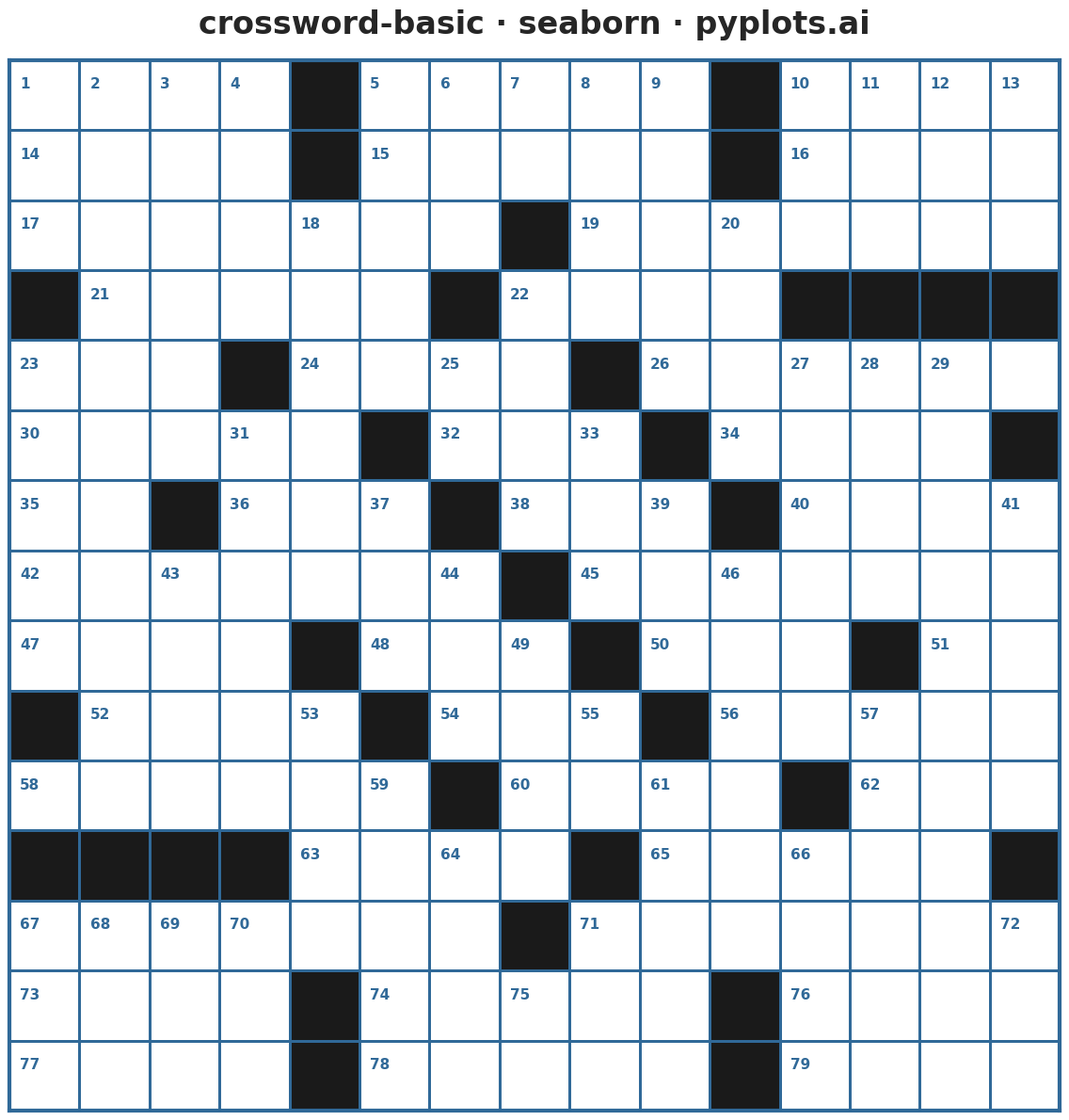

Python code for this plot:
"""pyplots.ai
crossword-basic: Crossword Puzzle Grid
Library: seaborn | Python 3.13
Quality: pending | Created: 2026-01-15
"""

import matplotlib.pyplot as plt
import numpy as np
import seaborn as sns


# Set style
sns.set_style("white")

# Data: 15x15 crossword grid with 180-degree rotational symmetry
np.random.seed(42)
grid_size = 15

# Create symmetric black cell pattern (1 = blocked, 0 = entry)
grid = np.zeros((grid_size, grid_size), dtype=int)

# Define blocked cells for top half (will be mirrored for symmetry)
blocked_positions = [
    (0, 4),
    (0, 10),
    (1, 4),
    (1, 10),
    (2, 7),
    (3, 0),
    (3, 6),
    (3, 11),
    (3, 12),
    (3, 13),
    (3, 14),
    (4, 3),
    (4, 8),
    (5, 5),
    (5, 9),
    (5, 14),
    (6, 2),
    (6, 6),
    (6, 10),
    (7, 7),
]

# Apply blocked cells with 180-degree rotational symmetry
for r, c in blocked_positions:
    grid[r, c] = 1
    grid[grid_size - 1 - r, grid_size - 1 - c] = 1

# Calculate clue numbers for cells that start across or down words
numbers = {}
clue_num = 1
for r in range(grid_size):
    for c in range(grid_size):
        if grid[r, c] == 1:
            continue
        # Check if starts across word (left edge or blocked cell to left, and has room)
        starts_across = (c == 0 or grid[r, c - 1] == 1) and (c < grid_size - 1 and grid[r, c + 1] == 0)
        # Check if starts down word (top edge or blocked cell above, and has room)
        starts_down = (r == 0 or grid[r - 1, c] == 1) and (r < grid_size - 1 and grid[r + 1, c] == 0)

        if starts_across or starts_down:
            numbers[(r, c)] = clue_num
            clue_num += 1

# Plot using seaborn heatmap
fig, ax = plt.subplots(figsize=(12, 12))

# Create color map: 0 (white cells) = white, 1 (blocked) = black
cmap = sns.color_palette(["white", "#1a1a1a"])

# Plot heatmap without annotations
sns.heatmap(
    grid,
    ax=ax,
    cmap=cmap,
    cbar=False,
    square=True,
    linewidths=2,
    linecolor="#306998",
    xticklabels=False,
    yticklabels=False,
)

# Add clue numbers to appropriate cells
for (r, c), num in numbers.items():
    # Position numbers in top-left corner of cell
    ax.text(c + 0.15, r + 0.25, str(num), fontsize=11, fontweight="bold", color="#306998", ha="left", va="top")

# Style
ax.set_title("crossword-basic · seaborn · pyplots.ai", fontsize=24, fontweight="bold", pad=20)

# Remove axis spines and add outer border
for spine in ax.spines.values():
    spine.set_visible(True)
    spine.set_color("#306998")
    spine.set_linewidth(3)

plt.tight_layout()
plt.savefig("plot.png", dpi=300, bbox_inches="tight", facecolor="white")
